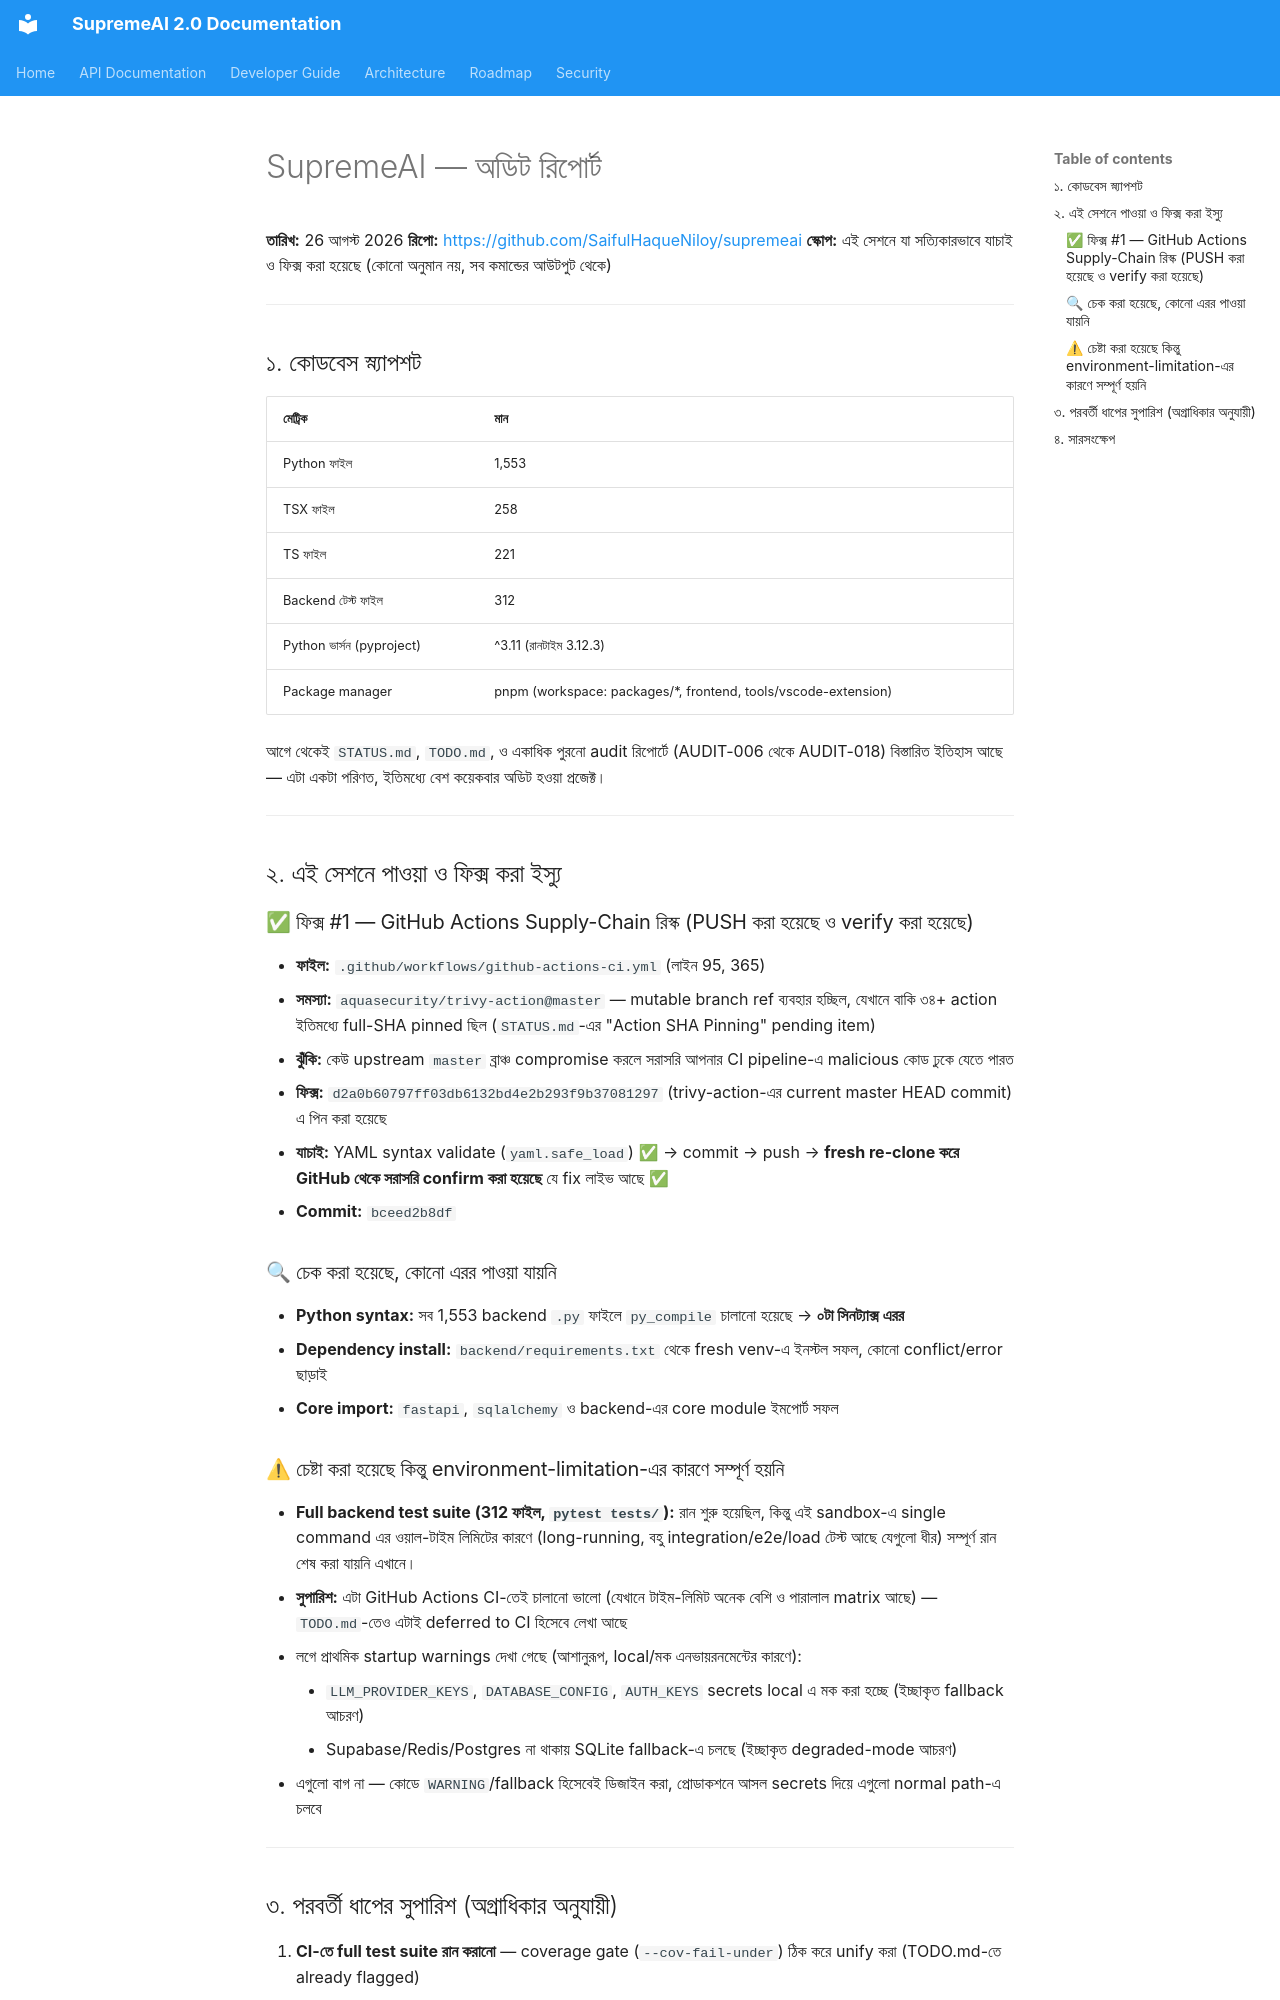

repository: SaifulHaqueNiloy/supremeai · page: audits/audit_report_2026-08-26/index.html · generator: mkdocs

# SupremeAI — অডিট রিপোর্ট
**তারিখ:** 26 আগস্ট 2026
**রিপো:** https://github.com/SaifulHaqueNiloy/supremeai
**স্কোপ:** এই সেশনে যা সত্যিকারভাবে যাচাই ও ফিক্স করা হয়েছে (কোনো অনুমান নয়, সব কমান্ডের আউটপুট থেকে)

---

## ১. কোডবেস স্ন্যাপশট
| মেট্রিক | মান |
|---|---|
| Python ফাইল | 1,553 |
| TSX ফাইল | 258 |
| TS ফাইল | 221 |
| Backend টেস্ট ফাইল | 312 |
| Python ভার্সন (pyproject) | ^3.11 (রানটাইম 3.12.3) |
| Package manager | pnpm (workspace: packages/*, frontend, tools/vscode-extension) |

আগে থেকেই `STATUS.md`, `TODO.md`, ও একাধিক পুরনো audit রিপোর্টে (AUDIT-006 থেকে AUDIT-018) বিস্তারিত ইতিহাস আছে — এটা একটা পরিণত, ইতিমধ্যে বেশ কয়েকবার অডিট হওয়া প্রজেক্ট।

---

## ২. এই সেশনে পাওয়া ও ফিক্স করা ইস্যু

### ✅ ফিক্স #1 — GitHub Actions Supply-Chain রিস্ক (PUSH করা হয়েছে ও verify করা হয়েছে)
- **ফাইল:** `.github/workflows/github-actions-ci.yml` (লাইন 95, 365)
- **সমস্যা:** `aquasecurity/trivy-action@master` — mutable branch ref ব্যবহার হচ্ছিল, যেখানে বাকি ৩৪+ action ইতিমধ্যে full-SHA pinned ছিল (`STATUS.md`-এর "Action SHA Pinning" pending item)
- **ঝুঁকি:** কেউ upstream `master` ব্রাঞ্চ compromise করলে সরাসরি আপনার CI pipeline-এ malicious কোড ঢুকে যেতে পারত
- **ফিক্স:** `d2a0b60797ff03db6132bd4e2b293f9b37081297` (trivy-action-এর current master HEAD commit) এ পিন করা হয়েছে
- **যাচাই:** YAML syntax validate (`yaml.safe_load`) ✅ → commit → push → **fresh re-clone করে GitHub থেকে সরাসরি confirm করা হয়েছে** যে fix লাইভ আছে ✅
- **Commit:** `bceed2b8df`

### 🔍 চেক করা হয়েছে, কোনো এরর পাওয়া যায়নি
- **Python syntax:** সব 1,553 backend `.py` ফাইলে `py_compile` চালানো হয়েছে → **০টা সিনট্যাক্স এরর**
- **Dependency install:** `backend/requirements.txt` থেকে fresh venv-এ ইনস্টল সফল, কোনো conflict/error ছাড়াই
- **Core import:** `fastapi`, `sqlalchemy` ও backend-এর core module ইমপোর্ট সফল
